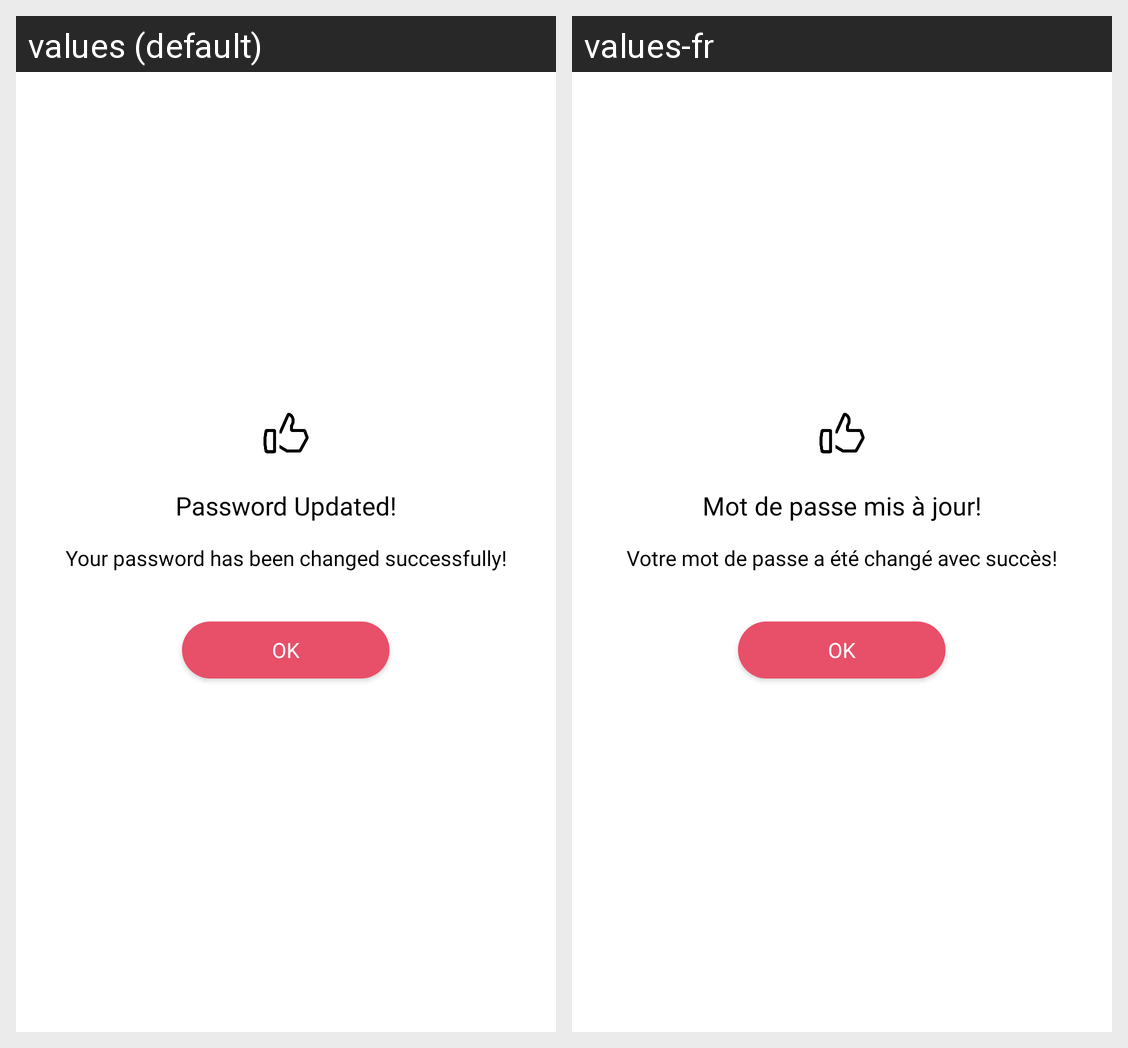

The Android screen above is rendered under two locales of the same app. Produce the string resources it draws, with the default and per-locale values.
Android screen res/layout/dialog_password_updated.xml rendered under 2 locales, left to right: values (default), values-fr. Device: Nexus 5 (rendered at 1080×1920; each locale shown at half size, 540×960, under a caption strip naming it); theme Theme.AndroidStarter.
Strings drawn on this screen, with the default value and each locale's value (text and hints the layout hard-codes, and strings that could not be matched under every locale, appear in the picture but are not listed):

screen_password_update_success_title
  values: Password Updated!
  values-fr: Mot de passe mis à jour!

screen_password_update_success_description
  values: Your password has been changed successfully!
  values-fr: Votre mot de passe a été changé avec succès!

common_ok
  values: OK
  values-fr: OK
